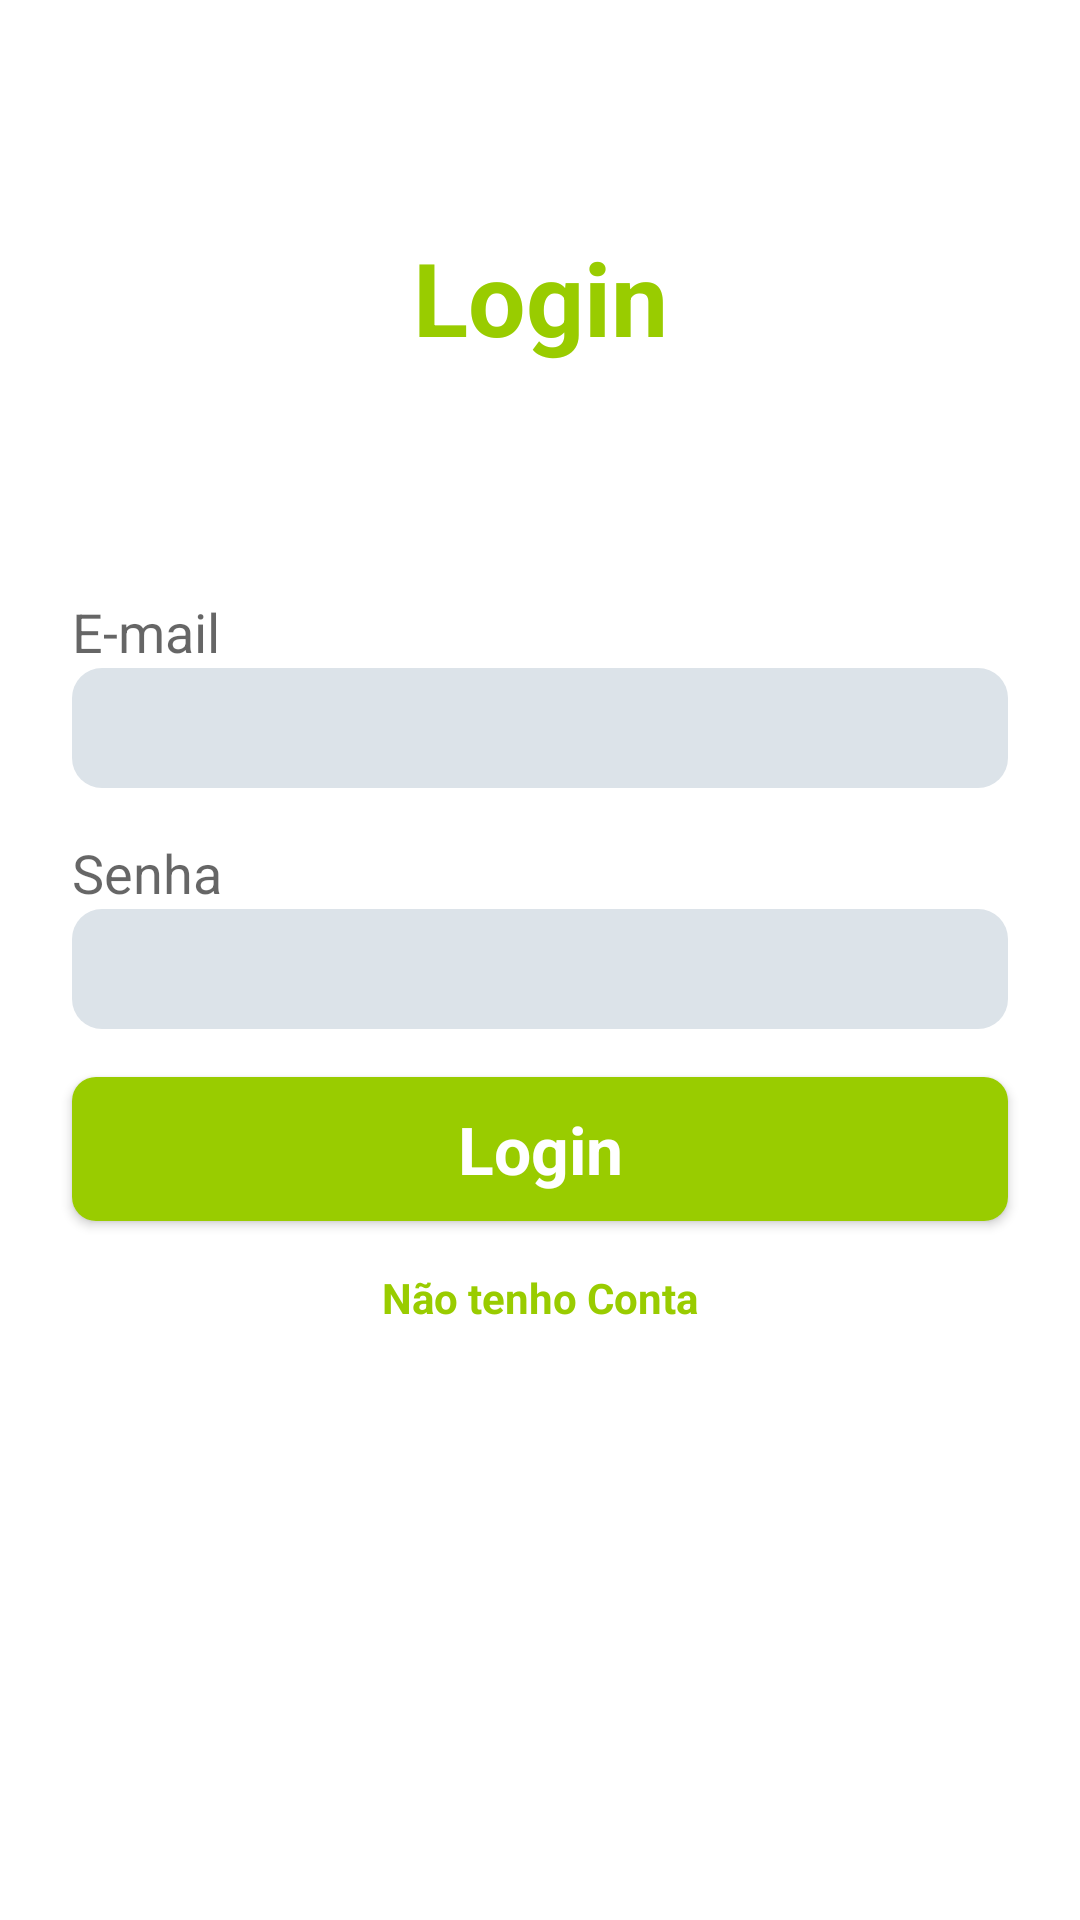

Write the Android layout XML for this screen, with the resource values it uses.
<!-- AndroidManifest.xml: application theme Theme.CoffeeChat -->
<!-- res/layout/act_login.xml -->
<?xml version="1.0" encoding="utf-8"?>
<androidx.constraintlayout.widget.ConstraintLayout xmlns:android="http://schemas.android.com/apk/res/android"
    xmlns:app="http://schemas.android.com/apk/res-auto"
    xmlns:tools="http://schemas.android.com/tools"
    android:layout_width="match_parent"
    android:layout_height="match_parent"
    tools:context=".SignInActivity">

    <EditText
        android:id="@+id/edt_login_email"
        android:layout_width="0dp"
        android:layout_height="40dp"
        android:layout_marginStart="24dp"
        android:layout_marginEnd="24dp"
        android:background="@drawable/bg_login_edittxt"
        android:ems="10"
        android:inputType="textEmailAddress"
        android:paddingLeft="12dp"
        app:layout_constraintBottom_toTopOf="@+id/textView2"
        app:layout_constraintEnd_toEndOf="parent"
        app:layout_constraintStart_toStartOf="parent"
        app:layout_constraintTop_toBottomOf="@+id/textView" />

    <EditText
        android:id="@+id/edt_login_senha"
        android:layout_width="0dp"
        android:layout_height="40dp"
        android:background="@drawable/bg_login_edittxt"
        android:ems="10"
        android:inputType="textPassword"
        android:paddingLeft="12dp"
        app:layout_constraintBottom_toTopOf="@+id/btn_login"
        app:layout_constraintEnd_toEndOf="@+id/edt_login_email"
        app:layout_constraintStart_toStartOf="@+id/edt_login_email"
        app:layout_constraintTop_toBottomOf="@+id/textView2" />

    <TextView
        android:id="@+id/textView"
        android:layout_width="wrap_content"
        android:layout_height="wrap_content"
        android:text="@string/email"
        android:textAppearance="@style/TextAppearance.AppCompat.Medium"
        app:layout_constraintBottom_toTopOf="@+id/edt_login_email"
        app:layout_constraintStart_toStartOf="@+id/edt_login_email"
        app:layout_constraintTop_toTopOf="parent"
        app:layout_constraintVertical_chainStyle="packed" />

    <TextView
        android:id="@+id/textView2"
        android:layout_width="wrap_content"
        android:layout_height="wrap_content"
        android:layout_marginTop="16dp"
        android:text="@string/senha"
        android:textAppearance="@style/TextAppearance.AppCompat.Medium"
        app:layout_constraintBottom_toTopOf="@+id/edt_login_senha"
        app:layout_constraintStart_toStartOf="@+id/edt_login_senha"
        app:layout_constraintTop_toBottomOf="@+id/edt_login_email" />

    <TextView
        android:id="@+id/textView3"
        android:layout_width="wrap_content"
        android:layout_height="wrap_content"
        android:text="@string/login"
        android:textAppearance="@style/TextAppearance.AppCompat.Display1"
        android:textColor="@android:color/holo_green_light"
        android:textStyle="bold"
        app:layout_constraintBottom_toTopOf="@+id/textView"
        app:layout_constraintEnd_toEndOf="parent"
        app:layout_constraintStart_toStartOf="parent"
        app:layout_constraintTop_toTopOf="parent" />

    <TextView
        android:id="@+id/txt_link_tocadastro"
        android:layout_width="wrap_content"
        android:layout_height="wrap_content"
        android:layout_marginTop="16dp"
        android:text="@string/notconta"
        android:textColor="@android:color/holo_green_light"
        android:textStyle="bold"
        app:layout_constraintBottom_toBottomOf="parent"
        app:layout_constraintEnd_toEndOf="@+id/btn_login"
        app:layout_constraintStart_toStartOf="@+id/btn_login"
        app:layout_constraintTop_toBottomOf="@+id/btn_login" />

    <Button
        android:id="@+id/btn_login"
        android:layout_width="0dp"
        android:layout_height="wrap_content"
        android:layout_marginTop="16dp"
        android:text="@string/btn_logar"
        android:textStyle="bold"
        android:textAppearance="@style/TextAppearance.AppCompat.Large"
        android:textColor="@color/white"
        android:background="@drawable/bg_btn_login"
        app:layout_constraintBottom_toTopOf="@+id/txt_link_tocadastro"
        app:layout_constraintEnd_toEndOf="@+id/edt_login_senha"
        app:layout_constraintStart_toStartOf="@+id/edt_login_senha"
        app:layout_constraintTop_toBottomOf="@+id/edt_login_senha" />
</androidx.constraintlayout.widget.ConstraintLayout>
<!-- resources referenced by this layout -->
<resources>
  <color name="white">#FFFFFFFF</color>
  <!-- drawable bg_btn_login (drawable) -->
  <?xml version="1.0" encoding="utf-8"?>
  <selector xmlns:android="http://schemas.android.com/apk/res/android">
      <item>
          <shape>
              <solid android:color="@android:color/holo_green_light"></solid>
              <corners android:radius="8dp"></corners>
          </shape>
      </item>
  </selector>
  <!-- drawable bg_login_edittxt (drawable) -->
  <?xml version="1.0" encoding="utf-8"?>
  <selector xmlns:android="http://schemas.android.com/apk/res/android">
      <item>
          <shape android:shape="rectangle">
              <solid android:color="@color/material_dynamic_neutral_variant90"></solid>
              <corners android:radius="10dp"></corners>
          </shape>
      </item>
  </selector>
  <string name="btn_logar">Login</string>
  <string name="email">E-mail</string>
  <string name="login">Login</string>
  <string name="notconta">Não tenho Conta</string>
  <string name="senha">Senha</string>
  <style name="Theme.CoffeeChat" parent="Base.Theme.CoffeeChat" />
  <style name="Base.Theme.CoffeeChat" parent="Theme.AppCompat.Light.NoActionBar">
          
          
          <item name="android:background">#C2FFFFFF</item>
      </style>
</resources>
